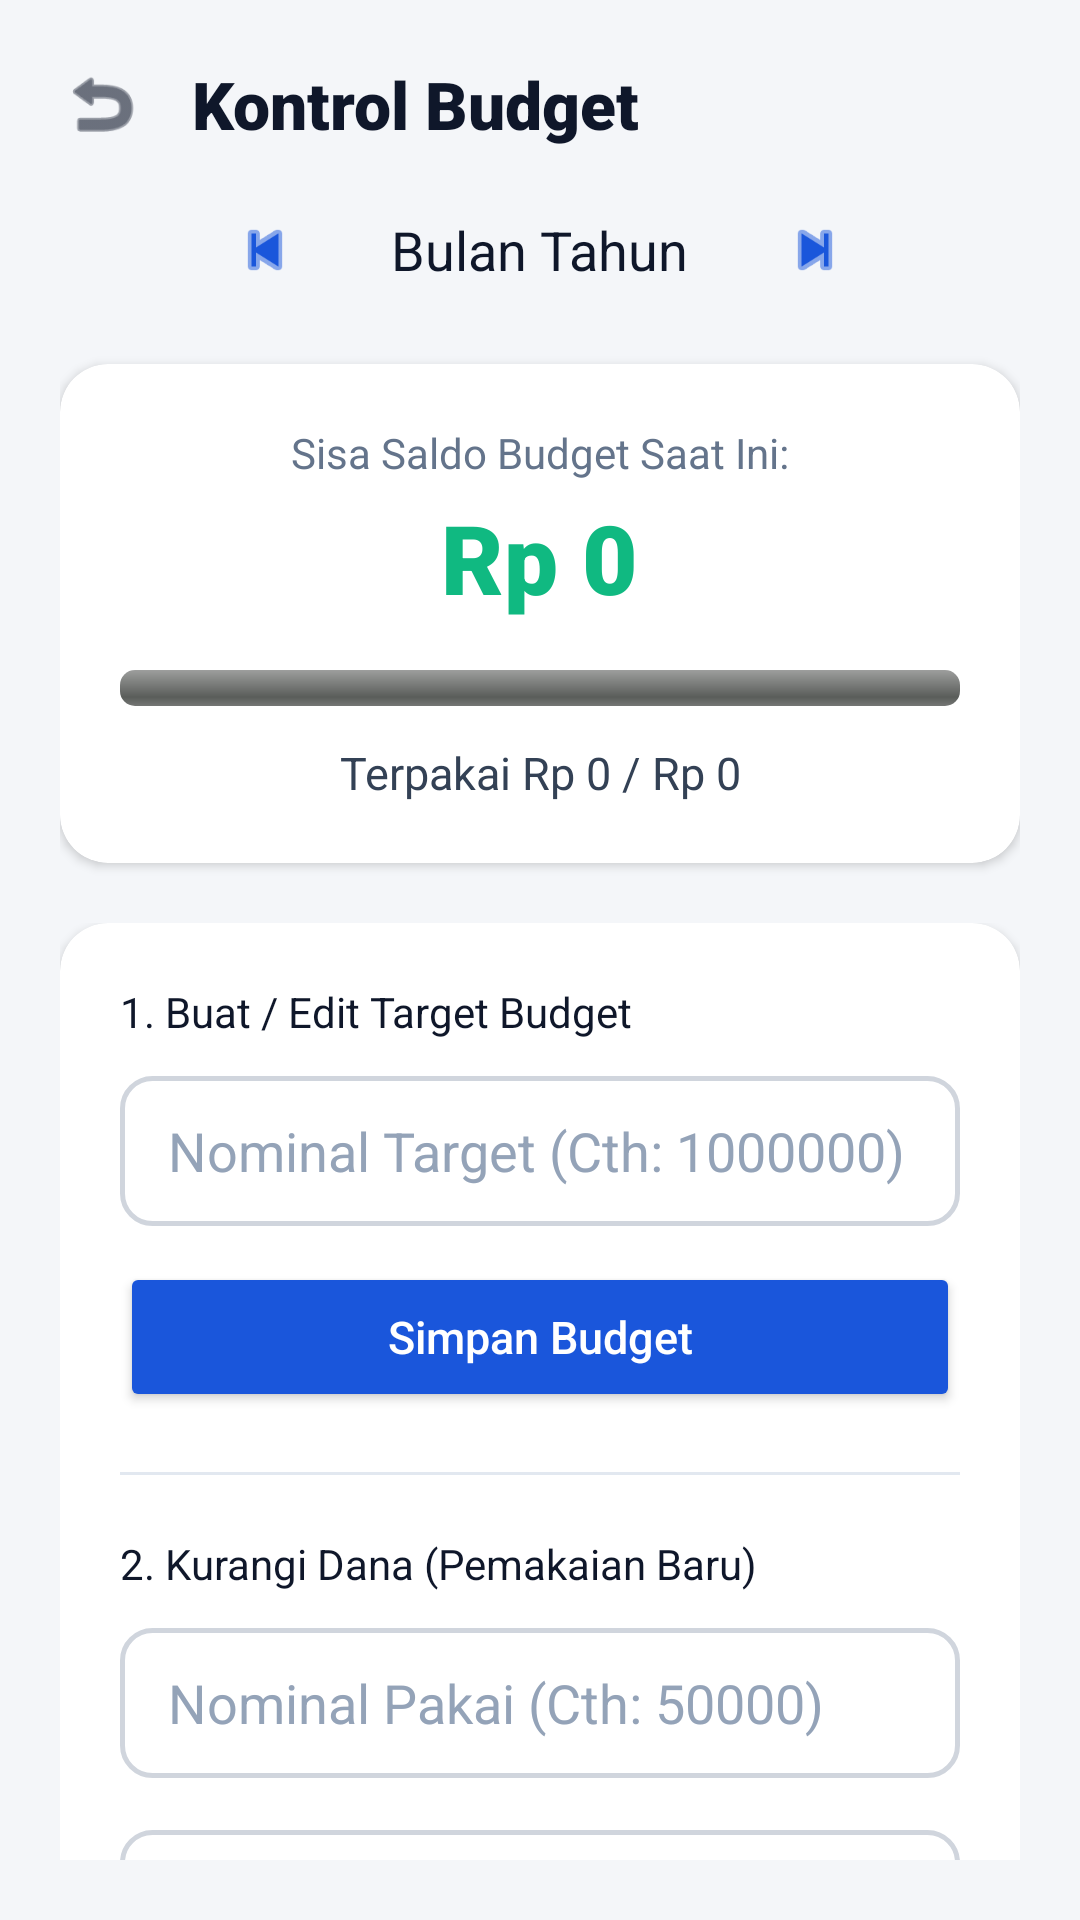

Produce the Android XML layout that renders to this screen, including the resource entries it uses.
<!-- AndroidManifest.xml: application theme Theme.UAS_PAB -->
<!-- res/layout/activity_budget.xml -->
<?xml version="1.0" encoding="utf-8"?>
<LinearLayout xmlns:android="http://schemas.android.com/apk/res/android"
    xmlns:app="http://schemas.android.com/apk/res-auto"
    android:layout_width="match_parent"
    android:layout_height="match_parent"
    android:background="#F4F6F9"
    android:orientation="vertical"
    android:padding="20dp">

    
    <LinearLayout
        android:layout_width="match_parent"
        android:layout_height="wrap_content"
        android:orientation="horizontal"
        android:gravity="center_vertical"
        android:layout_marginBottom="16dp">

        <ImageView
            android:id="@+id/btnBack"
            android:layout_width="28dp"
            android:layout_height="28dp"
            android:src="@android:drawable/ic_menu_revert"
            app:tint="#0F172A"
            android:background="?attr/selectableItemBackgroundBorderless"
            android:clickable="true"
            android:focusable="true"/>

        <TextView
            android:layout_width="wrap_content"
            android:layout_height="wrap_content"
            android:text="Kontrol Budget"
            android:textColor="#0F172A"
            android:textSize="22sp"
            android:fontFamily="sans-serif-black"
            android:layout_marginStart="16dp"/>
    </LinearLayout>

    
    <LinearLayout
        android:layout_width="match_parent"
        android:layout_height="wrap_content"
        android:orientation="horizontal"
        android:gravity="center"
        android:layout_marginBottom="20dp">

        <ImageView
            android:id="@+id/btnPrevMonth"
            android:layout_width="36dp"
            android:layout_height="36dp"
            android:src="@android:drawable/ic_media_previous"
            app:tint="#1A56DB"
            android:background="?attr/selectableItemBackgroundBorderless"
            android:padding="6dp"/>

        <TextView
            android:id="@+id/tvMonthYear"
            android:layout_width="wrap_content"
            android:layout_height="wrap_content"
            android:text="Bulan Tahun"
            android:textColor="#0F172A"
            android:textSize="18sp"
            android:fontFamily="sans-serif-bold"
            android:layout_marginHorizontal="24dp"/>

        <ImageView
            android:id="@+id/btnNextMonth"
            android:layout_width="36dp"
            android:layout_height="36dp"
            android:src="@android:drawable/ic_media_next"
            app:tint="#1A56DB"
            android:background="?attr/selectableItemBackgroundBorderless"
            android:padding="6dp"/>
    </LinearLayout>

    
    <androidx.cardview.widget.CardView
        android:layout_width="match_parent"
        android:layout_height="wrap_content"
        app:cardBackgroundColor="#FFFFFF"
        app:cardCornerRadius="16dp"
        app:cardElevation="2dp"
        android:layout_marginBottom="20dp">

        <LinearLayout
            android:layout_width="match_parent"
            android:layout_height="wrap_content"
            android:orientation="vertical"
            android:padding="20dp"
            android:gravity="center">

            <TextView
                android:layout_width="wrap_content"
                android:layout_height="wrap_content"
                android:text="Sisa Saldo Budget Saat Ini:"
                android:textColor="#64748B"
                android:textSize="14sp"
                android:layout_marginBottom="4dp"/>

            
            <TextView
                android:id="@+id/tvSisaBudget"
                android:layout_width="wrap_content"
                android:layout_height="wrap_content"
                android:text="Rp 0"
                android:textColor="#10B981"
                android:textSize="32sp"
                android:fontFamily="sans-serif-black"
                android:layout_marginBottom="16dp"/>

            <ProgressBar
                android:id="@+id/progressBarBudget"
                style="?android:attr/progressBarStyleHorizontal"
                android:layout_width="match_parent"
                android:layout_height="12dp"
                android:progressDrawable="@android:drawable/progress_horizontal"
                android:progressTint="#1A56DB"
                android:max="100"
                android:progress="0"
                android:layout_marginBottom="12dp"/>

            
            <TextView
                android:id="@+id/tvTerpakai"
                android:layout_width="match_parent"
                android:layout_height="wrap_content"
                android:text="Terpakai Rp 0 / Rp 0"
                android:textColor="#334155"
                android:textSize="15sp"
                android:fontFamily="sans-serif-bold"
                android:gravity="center"/>
        </LinearLayout>
    </androidx.cardview.widget.CardView>

    
    <ScrollView
        android:layout_width="match_parent"
        android:layout_height="0dp"
        android:layout_weight="1"
        android:scrollbars="none">

        <androidx.cardview.widget.CardView
            android:layout_width="match_parent"
            android:layout_height="wrap_content"
            app:cardBackgroundColor="#FFFFFF"
            app:cardCornerRadius="16dp"
            app:cardElevation="2dp"
            android:layout_marginBottom="20dp">

            <LinearLayout
                android:layout_width="match_parent"
                android:layout_height="wrap_content"
                android:orientation="vertical"
                android:padding="20dp">

                
                <TextView
                    android:layout_width="wrap_content"
                    android:layout_height="wrap_content"
                    android:text="1. Buat / Edit Target Budget"
                    android:textColor="#0F172A"
                    android:textSize="14sp"
                    android:fontFamily="sans-serif-bold"
                    android:layout_marginBottom="12dp"/>

                <EditText
                    android:id="@+id/etBudgetLimit"
                    android:layout_width="match_parent"
                    android:layout_height="50dp"
                    android:background="@drawable/bg_edittext"
                    android:hint="Nominal Target (Cth: 1000000)"
                    android:inputType="number"
                    android:textColor="#0F172A"
                    android:textColorHint="#94A3B8"
                    android:paddingHorizontal="16dp"
                    android:layout_marginBottom="12dp"/>

                <Button
                    android:id="@+id/btnSaveBudget"
                    android:layout_width="match_parent"
                    android:layout_height="50dp"
                    android:text="Simpan Budget"
                    android:textAllCaps="false"
                    android:backgroundTint="#1A56DB"
                    android:textColor="#FFFFFF"
                    android:fontFamily="sans-serif-medium"
                    android:textSize="15sp"
                    app:cornerRadius="10dp"/>

                <View
                    android:layout_width="match_parent"
                    android:layout_height="1dp"
                    android:background="#E2E8F0"
                    android:layout_marginVertical="20dp"/>

                
                <TextView
                    android:layout_width="wrap_content"
                    android:layout_height="wrap_content"
                    android:text="2. Kurangi Dana (Pemakaian Baru)"
                    android:textColor="#0F172A"
                    android:textSize="14sp"
                    android:fontFamily="sans-serif-bold"
                    android:layout_marginBottom="12dp"/>

                <EditText
                    android:id="@+id/etUseBudget"
                    android:layout_width="match_parent"
                    android:layout_height="50dp"
                    android:background="@drawable/bg_edittext"
                    android:hint="Nominal Pakai (Cth: 50000)"
                    android:inputType="number"
                    android:textColor="#0F172A"
                    android:textColorHint="#94A3B8"
                    android:paddingHorizontal="16dp"
                    android:layout_marginBottom="12dp"/>

                
                <com.google.android.material.textfield.TextInputLayout
                    android:layout_width="match_parent"
                    android:layout_height="wrap_content"
                    android:layout_marginBottom="12dp"
                    style="@style/Widget.MaterialComponents.TextInputLayout.OutlinedBox.ExposedDropdownMenu">

                    <AutoCompleteTextView
                        android:id="@+id/spinnerKategoriBudget"
                        android:layout_width="match_parent"
                        android:layout_height="50dp"
                        android:hint="Pilih Kategori"
                        android:inputType="none"
                        android:textColor="#0F172A"
                        android:textColorHint="#94A3B8"
                        android:paddingHorizontal="16dp"
                        android:background="@drawable/bg_edittext"
                        android:textSize="14sp"/>
                </com.google.android.material.textfield.TextInputLayout>

                <Button
                    android:id="@+id/btnUseBudget"
                    android:layout_width="match_parent"
                    android:layout_height="50dp"
                    android:text="Kurangi Dana"
                    android:textAllCaps="false"
                    android:backgroundTint="#EF4444"
                    android:textColor="#FFFFFF"
                    android:fontFamily="sans-serif-medium"
                    android:textSize="15sp"
                    app:cornerRadius="10dp"/>

                <View
                    android:layout_width="match_parent"
                    android:layout_height="1dp"
                    android:background="#E2E8F0"
                    android:layout_marginVertical="20dp"/>

                
                <Button
                    android:id="@+id/btnResetBudget"
                    android:layout_width="match_parent"
                    android:layout_height="50dp"
                    android:text="Reset Budget Bulan Ini"
                    android:textAllCaps="false"
                    android:backgroundTint="#94A3B8"
                    android:textColor="#FFFFFF"
                    android:fontFamily="sans-serif-medium"
                    android:textSize="15sp"
                    app:cornerRadius="10dp"/>

            </LinearLayout>
        </androidx.cardview.widget.CardView>
    </ScrollView>
</LinearLayout>
<!-- resources referenced by this layout -->
<resources>
  <!-- drawable bg_edittext (drawable) -->
  <?xml version="1.0" encoding="utf-8"?>
  <shape xmlns:android="http://schemas.android.com/apk/res/android"
      android:shape="rectangle">
  
      <solid android:color="#FFFFFF" />
  
      <stroke
          android:width="1.5dp"
          android:color="#D0D5DD" />
  
      <corners android:radius="10dp" />
  
  </shape>
  <style name="Theme.UAS_PAB" parent="Base.Theme.UAS_PAB" />
  <style name="Base.Theme.UAS_PAB" parent="Theme.Material3.DayNight.NoActionBar">
          
          
      </style>
</resources>
